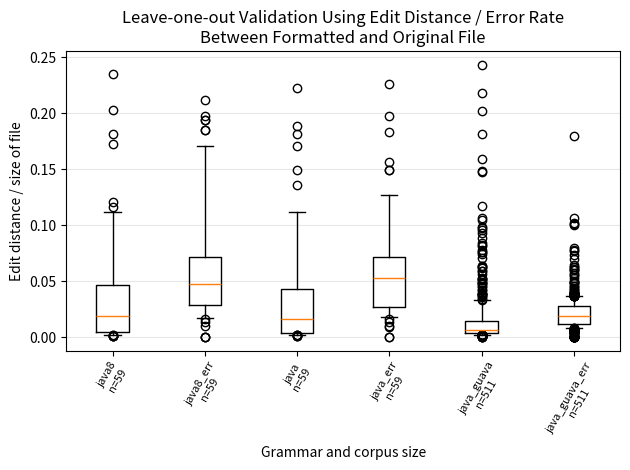

Generate this figure with matplotlib: (Note: this script raises an exception after producing the figure.)
#
# AUTO-GENERATED FILE. DO NOT EDIT
# CodeBuff 1.4.15 'Wed May 18 13:34:05 PDT 2016'
#
import matplotlib.pyplot as plt

java_dist = [0.0018850141, 0.020178197, 0.027865317, 0.111582264, 0.009153318, 0.014784786, 0.010421387, 0.003649635, 0.18842193, 0.18152124, 0.017833259, 0.044871796, 0.033469312, 0.05263158, 0.0011129661, 0.0010976949, 0.030355593, 0.006960557, 0.0073463535, 0.016089927, 0.0049423394, 0.1493426, 0.0017641129, 0.0075650117, 0.0034567902, 0.021505376, 0.0019794141, 0.0028011205, 0.020624008, 0.22241338, 0.008365019, 0.037076842, 0.0020232676, 0.07622165, 0.13593256, 0.02876757, 0.021980831, 0.09255729, 0.0038035961, 0.0071138213, 0.006841505, 0.0018796993, 0.0013805799, 0.07252845, 0.0042357924, 0.0015923567, 0.0016386727, 0.0033057851, 0.01288698, 0.17104128, 0.011425463, 0.045009784, 0.03788218, 0.025641026, 0.041234627, 0.010806536, 0.039488673, 0.050551888, 0.056853335]
java_err = [0.027777778, 0.028478438, 0.05303761, 0.18355066, 0.11627907, 0.0623608, 0.08366534, 0.025316456, 0.057664234, 0.013661202, 0.053435113, 0.22580644, 0.0583691, 0.15625, 0.018867925, 0.015873017, 0.10743801, 0.026402641, 0.023002421, 0.034246575, 0.06918239, 0.11784512, 0.028037382, 0.046296295, 0.072289154, 0.14925373, 0.021052632, 0.01843318, 0.14925373, 0.07917059, 0.036, 0.1978022, 0.009708738, 0.06928407, 0.12662722, 0.0375, 0.05221239, 0.08922306, 0.033088237, 0.05376344, 0.05352798, 0.009433962, 0.0, 0.053030305, 0.054545455, 0.0, 0.018348623, 0.05263158, 0.07008965, 0.05671233, 0.024449877, 0.054303277, 0.04506699, 0.024922118, 0.061946902, 0.12195122, 0.0415625, 0.047588006, 0.06159383]
java8_dist = [0.0014144272, 0.11182457, 0.019228254, 0.012072675, 0.009968283, 0.009153318, 0.019151395, 0.20303711, 0.003649635, 0.18152124, 0.040838853, 0.033037476, 0.019145146, 0.06263899, 0.0011129661, 0.0010976949, 0.03859497, 0.0063060075, 0.015834076, 0.007524185, 0.00461285, 0.0940857, 0.0017641129, 0.0039525693, 0.0075650117, 0.0031658092, 0.0304414, 0.0028, 0.029858565, 0.008365019, 0.036808167, 0.0020232676, 0.23498191, 0.116425715, 0.031382807, 0.057463042, 0.03576039, 0.09134791, 0.032583136, 0.006554574, 0.0014091122, 0.0071138213, 0.035984006, 0.088757396, 0.0015923567, 0.0042357924, 0.0016386727, 0.0038546256, 0.04491726, 0.03868919, 0.02759135, 0.011150395, 0.06531645, 0.002389169, 0.014709429, 0.17240755, 0.04898114, 0.051149294, 0.12022559]
java8_err = [0.0, 0.18455367, 0.03168156, 0.0545657, 0.07968128, 0.11627907, 0.051923078, 0.060761347, 0.025316456, 0.013661202, 0.060944207, 0.18478261, 0.06870229, 0.21164021, 0.018867925, 0.015873017, 0.17094018, 0.026402641, 0.036020584, 0.024213076, 0.062893085, 0.10213243, 0.028037382, 0.060240965, 0.046296295, 0.036842104, 0.19402985, 0.01843318, 0.19402985, 0.036, 0.1978022, 0.009708738, 0.07728558, 0.11438679, 0.034375, 0.050808314, 0.059768066, 0.08243548, 0.029411765, 0.05109489, 0.0, 0.05376344, 0.016949153, 0.043560605, 0.0, 0.054545455, 0.018348623, 0.07017544, 0.047131147, 0.07334963, 0.04506699, 0.02200489, 0.046728972, 0.08943089, 0.04605263, 0.0570958, 0.042852674, 0.04518792, 0.044141915]
java_guava_dist = [0.0012886598, 0.0069637885, 0.008347246, 0.010192081, 0.0015527951, 0.0046783625, 0.0013284623, 0.0028645834, 0.003561888, 0.013024325, 0.010302937, 0.0030252868, 0.004123992, 0.00512492, 0.0033641716, 0.005748019, 0.005509642, 0.02697408, 0.005509642, 0.0020086083, 0.0049371636, 0.0023026315, 0.0057850126, 0.007109363, 0.007082069, 0.0037205457, 0.0038096718, 4.6598323E-4, 0.0035320087, 0.0207026, 0.016005121, 0.0019525802, 0.01103843, 0.0051858253, 0.017983789, 0.00872721, 0.0035684875, 0.056585245, 0.0016326531, 0.005672903, 0.0027788805, 0.0059441365, 0.011965356, 0.09820194, 0.005801688, 0.012028652, 0.008250594, 0.0050641857, 0.0030222894, 0.0036978342, 0.031542532, 0.023934724, 0.035787947, 0.0046783625, 0.0063718143, 0.0018666002, 0.0067491564, 0.03046683, 0.06379111, 0.047933232, 7.072136E-4, 0.005462491, 0.001980198, 0.051155116, 0.01938944, 0.0037593986, 0.012198137, 0.0034987277, 0.0032409658, 0.158898, 0.0038032455, 0.002873233, 0.0049261083, 0.0013742556, 0.0022853413, 0.00249501, 0.0033514872, 0.0015791551, 0.0041417396, 0.0030618494, 0.0044883303, 0.008085952, 0.0028712058, 0.011351729, 0.008097166, 0.0075050034, 0.0036166366, 0.012297735, 0.002796225, 0.0044125533, 0.003315964, 0.0067866626, 0.003092385, 0.022477783, 0.0033975085, 0.18156782, 0.0032347504, 0.004541326, 0.016284132, 0.0026166595, 0.019864853, 0.0066375704, 0.0043636365, 0.018341893, 0.031078529, 0.027092114, 0.0017660044, 0.010401568, 0.0034406825, 0.003702457, 0.008487269, 0.0031488433, 0.00954654, 0.0055132583, 0.00955414, 0.014101531, 0.010684246, 0.002834321, 0.005586592, 0.0054347827, 0.0043263286, 0.0038398246, 0.029326724, 0.0013738623, 0.0033849129, 0.005952381, 0.004223865, 0.09773014, 0.0020855058, 0.004608295, 0.0022889844, 0.013734879, 0.0042328043, 0.0032401038, 0.0032502708, 0.0043243244, 0.0032573289, 0.0031289111, 0.009517601, 0.0042127436, 0.004398021, 0.00491458, 0.0019146608, 0.012081218, 0.011999606, 0.014123244, 0.029096112, 0.0029344636, 0.0037388552, 0.011554332, 0.0043454645, 0.005759263, 0.0072665615, 0.0047343504, 0.0028896513, 0.0014355441, 0.031005356, 0.004095004, 0.005172071, 0.0054347827, 0.0026209678, 0.0031075203, 0.002019386, 0.010092059, 0.010968768, 0.0053238687, 0.0035868005, 0.0048706243, 0.0033989267, 0.0023572552, 0.006520405, 0.007860753, 0.0034118048, 0.004924278, 0.003357314, 0.014909279, 0.002578269, 0.07608183, 0.0036581117, 0.007989043, 0.032957003, 0.004693508, 0.00294792, 0.011535767, 0.0031921687, 0.00231324, 0.009655305, 0.0014144272, 0.012661946, 0.0097127, 0.0022611646, 0.05239651, 0.004931715, 0.0067476383, 0.0030198446, 0.002545177, 0.0040709507, 0.01047653, 0.008262936, 0.002617801, 0.003320683, 0.008214177, 0.062821835, 0.009789508, 0.003967161, 0.013049451, 0.0028935946, 0.021045407, 0.011387769, 0.0025861177, 0.0038314175, 0.10443996, 0.003078276, 0.002119542, 0.002119542, 0.014551009, 0.003918057, 1.03423314E-4, 0.003968254, 0.007352941, 0.03338891, 0.005811701, 0.005623687, 0.017109208, 0.031903986, 0.004887699, 0.045055762, 0.0022665458, 0.016624806, 0.0042668735, 0.009876099, 0.009388039, 0.008661269, 0.014247114, 0.014379415, 0.015097792, 0.09554974, 0.0024187975, 0.0027845458, 0.004196643, 0.010585229, 0.0037470725, 0.0023255814, 0.020307083, 0.014435222, 0.0040358743, 0.0049539986, 0.0035514967, 0.006060606, 0.029155912, 0.0062385323, 0.0045289854, 0.02458009, 0.0030708488, 0.039055403, 0.013834448, 0.0057671275, 0.003267974, 0.0059690354, 0.00858746, 0.0073917634, 0.013886337, 0.08235487, 0.0064123115, 0.004491584, 0.0038046925, 0.11724427, 0.0030254778, 0.020673515, 0.0065593324, 0.0074211503, 0.0024866785, 0.005513439, 0.003501512, 0.03672001, 0.003649635, 0.0037397158, 0.002116722, 0.0058383932, 0.051758997, 0.042471398, 7.29927E-4, 0.14739364, 0.0031397175, 0.0034429992, 0.0146991275, 0.022476995, 0.0631956, 0.0026737968, 0.01609442, 8.3022E-5, 0.020761246, 0.032947283, 0.0110011, 0.005408845, 0.014822135, 0.016467683, 0.1480211, 0.0021074815, 0.0023054755, 0.0027301093, 0.070510246, 0.007865414, 0.021254715, 0.038197096, 0.012258369, 0.009629712, 0.014870859, 0.0049850447, 0.031442665, 0.0020139427, 0.0067842607, 0.019281548, 0.0037792895, 0.027899344, 0.002714441, 0.0028272548, 0.012184315, 0.002319673, 0.021391444, 0.008789723, 0.009110629, 0.0019102197, 0.0062620426, 0.088807784, 0.003044802, 0.0047244094, 0.0038897893, 0.0015593673, 0.0022573364, 0.0018190086, 0.0016029311, 0.0025954763, 0.24338172, 0.07622072, 0.0024727993, 0.022413392, 0.007469532, 0.007950028, 0.0064234915, 0.019021949, 0.009195402, 0.0022633339, 0.009080591, 0.0042168675, 0.08400247, 0.011794982, 0.009958948, 0.01771366, 9.96016E-4, 0.0029300964, 0.009930122, 0.0144817075, 0.025024375, 0.0010810811, 0.004464286, 0.007473842, 0.010858324, 0.0039040714, 0.0055765426, 0.005602241, 0.0048348107, 0.007639744, 0.0042755925, 0.031436037, 0.007861017, 0.0040237186, 0.0033069104, 0.0075440067, 0.006882488, 0.01256913, 0.020123336, 0.0030272452, 0.0036734694, 0.0045336788, 0.073941134, 0.059396606, 0.04870215, 0.002717022, 0.0026370315, 0.0032397409, 0.0030355593, 0.0011940298, 0.0052137645, 0.048989113, 0.0088191, 0.009324145, 0.008443677, 0.003268313, 0.014713448, 0.014752371, 0.008457361, 8.896797E-4, 0.019660193, 0.015626471, 0.025511127, 0.017369295, 0.0040781284, 0.005846, 0.006331032, 0.012895662, 0.0010204081, 0.03269884, 0.022669185, 0.006403118, 0.008759937, 0.0031758957, 0.006014012, 0.030513782, 0.0026437198, 0.0077194474, 0.0034168565, 0.0026988043, 4.4228218E-4, 0.019529006, 0.0060409927, 0.0032989099, 0.0036679036, 0.006700448, 0.0033182648, 0.01661013, 0.0051747705, 0.013940521, 0.041786827, 0.07779401, 0.004954191, 0.023728041, 0.0057619708, 0.006582659, 0.03812722, 0.0010570824, 0.014145811, 0.012259849, 0.009502515, 0.019279128, 0.004214963, 0.0033869601, 0.008893539, 0.022285663, 0.0040779337, 0.037650388, 0.028304419, 0.21841022, 0.20221284, 0.0040453076, 0.012464532, 0.058970693, 0.047293853, 0.009373169, 0.02223144, 0.06163987, 0.0033692722, 0.00414651, 0.025572177, 0.02116594, 0.02361247, 0.0054099043, 0.012113347, 0.0067553306, 0.001854796, 0.027334852, 0.03226445, 0.0061193267, 0.016486347, 0.004085802, 0.0032271077, 0.006661732, 0.0070921984, 0.0051475633, 0.0061753807, 0.019325659, 0.005274262, 0.005154639, 0.00309119, 0.08102847, 0.010568342, 0.0037085514, 0.030676527, 6.896552E-4, 0.0035788845, 0.0038131555, 0.013513514, 0.00810537, 0.020574272, 7.6277653E-4, 0.023584906, 0.0025458247, 0.005888709, 0.106141016, 0.051894795, 0.025953548, 0.0044194106, 0.0027124775, 0.03436223, 0.018846218, 0.09282701, 0.0042426814, 0.008741259, 0.017706698, 0.038276337, 0.0453971, 0.005050505, 0.0051630433, 0.0076670316, 0.0052513126, 0.00456621, 0.03106537, 0.0041163815, 0.009496284, 0.0010834236, 0.0010458688]
java_guava_err = [0.0, 0.027108435, 0.057142857, 0.01891253, 0.009090909, 0.055555556, 0.027272727, 0.042682927, 0.021084337, 0.014760148, 0.029596413, 0.021934759, 0.04427481, 0.02173913, 0.0, 0.026415095, 0.02173913, 0.045498546, 0.02173913, 0.011904762, 0.01971831, 0.008370535, 0.032904148, 0.028827038, 0.016604178, 0.030571992, 0.030075189, 0.0, 0.018518519, 0.026068067, 0.034146342, 0.012658228, 0.012048192, 0.027314112, 0.01986755, 0.01917636, 0.015384615, 0.027123848, 0.0, 0.011956521, 0.008358663, 0.027888447, 0.022227112, 0.032, 0.008130081, 0.041841004, 0.027283512, 0.00990099, 0.003322259, 0.012096774, 0.014102564, 0.034313727, 0.041130036, 0.016216217, 0.0091743115, 0.010256411, 0.10204082, 0.015503876, 0.059541985, 0.028699217, 0.0, 0.005952381, 0.020833334, 0.028409092, 0.039408866, 0.02173913, 0.015384615, 0.006779661, 0.014577259, 0.0778032, 0.029891305, 0.01671123, 0.013937282, 0.0065312046, 0.016649324, 0.0056369784, 0.01875, 0.0020325202, 0.03163017, 0.015384615, 0.015873017, 0.012904797, 0.025773196, 0.007304602, 0.016806724, 0.017571885, 0.030120483, 0.06122449, 0.0068897638, 0.013565891, 0.011661808, 0.01396648, 0.01724138, 0.018957347, 0.0076045627, 0.012941176, 0.0114613185, 0.014925373, 0.01146789, 0.03125, 0.027669903, 0.010365854, 0.030674847, 0.027237354, 0.020007696, 0.052863438, 0.008720931, 0.030776093, 0.024636766, 0.023076924, 0.010309278, 0.0070339977, 0.029411765, 0.023088023, 0.03846154, 0.0125470515, 0.013816926, 0.008213553, 0.022801302, 0.020224718, 0.008032128, 0.0091743115, 0.012924667, 0.0121555915, 0.013020833, 0.055555556, 0.048387095, 0.021314388, 0.0055762082, 0.008583691, 0.0038834952, 0.013977128, 0.07317073, 0.015492254, 0.0, 0.021276595, 0.0, 0.013333334, 0.016620498, 0.0044444446, 0.014563107, 0.0123152705, 0.0028089888, 0.019292604, 0.025551684, 0.017449664, 0.036793694, 0.039473683, 0.02173913, 0.012738854, 0.012552301, 0.022530328, 0.009334889, 0.00896861, 0.015873017, 0.0014245014, 0.02668938, 0.02, 0.0091047045, 0.024193548, 0.009057971, 0.008403362, 0.016611295, 0.0141187925, 0.021903323, 0.013268999, 0.022857143, 0.018549748, 0.02153846, 0.01724138, 0.014771049, 0.035799522, 0.019434629, 0.0121630505, 0.014925373, 0.01801517, 0.012345679, 0.020652622, 0.01636444, 0.018989379, 0.018191546, 0.01746507, 0.033950616, 0.015415549, 0.025889968, 0.031948883, 0.016357206, 0.028753994, 0.022648083, 0.018708508, 0.0, 0.025474526, 0.02045944, 0.018932875, 0.008219178, 0.008287293, 0.011363637, 0.016627869, 0.0123854345, 0.011764706, 0.013295832, 0.01183432, 0.013844937, 0.011353899, 0.022861982, 0.009639564, 0.020057306, 0.0118733505, 0.02612036, 0.026595745, 0.01898734, 0.013888889, 0.011940299, 0.007832898, 0.0078125, 0.015895953, 0.007858546, 0.0, 0.010752688, 0.021857923, 0.024662675, 0.00877193, 0.012912482, 0.024829932, 0.019278096, 0.022304833, 0.028831564, 0.017301038, 0.023493975, 0.024523161, 0.019933555, 0.02096436, 0.014506769, 0.017832648, 0.011281225, 0.019894674, 0.025925925, 0.009940358, 0.00862069, 0.008064516, 0.024597919, 0.010256411, 0.00973236, 0.023809524, 0.028735632, 0.017857144, 0.039473683, 0.011952192, 0.036697246, 0.049953748, 0.008130081, 0.07017544, 0.01827957, 0.015789473, 0.019417476, 0.02413273, 0.016746411, 0.0116959065, 0.009352269, 0.009006391, 0.008064516, 0.010748065, 0.020966802, 0.02739726, 0.009015122, 0.025974026, 0.013552069, 0.007743363, 0.01403285, 0.036697246, 0.009708738, 0.0047393367, 0.028571429, 0.032663316, 0.021636877, 0.026845638, 0.01622718, 0.027726432, 0.030927835, 0.01438849, 0.029816514, 0.0, 0.027777778, 0.011627907, 0.015384615, 0.029940119, 0.03850642, 0.03587444, 0.011627907, 0.025032938, 0.0, 0.040229887, 0.045380875, 0.07692308, 0.015503876, 0.036956523, 0.023465704, 0.032133676, 0.020100502, 0.004878049, 0.007317073, 0.0151351355, 0.020833334, 0.023169601, 0.028378379, 0.019125683, 0.01131187, 0.032467533, 0.1, 0.17948718, 0.033557046, 0.027431421, 0.024066092, 0.0, 0.023131672, 0.009615385, 0.01, 0.011904762, 0.01908397, 0.029082773, 0.05952381, 0.049382716, 0.0, 0.02112676, 0.017216643, 0.011019284, 0.020618556, 0.005524862, 0.0042432817, 0.0046296297, 0.004733728, 0.014247552, 0.013192612, 0.026484752, 0.100890204, 0.037037037, 0.031624865, 0.008498584, 0.0085796, 0.033472802, 0.027612343, 0.028481012, 0.0065789474, 0.025531914, 0.008635579, 0.03827751, 0.013924051, 0.019911505, 0.020427112, 0.0, 0.014364641, 0.0060975607, 0.026515152, 0.062937066, 0.0, 0.022403259, 0.06477733, 0.06278027, 0.010526316, 0.020833334, 0.014173228, 0.016, 0.010305737, 0.010384216, 0.012946806, 0.013508892, 0.012738854, 0.012351327, 0.016438356, 0.035962876, 0.028037382, 0.018382354, 0.03125, 0.00896861, 0.022988506, 0.030303031, 0.024725275, 0.014581983, 0.021518987, 0.020066889, 0.0118811885, 0.014925373, 0.0, 0.016216217, 0.022796353, 0.03409091, 0.029079862, 0.038590603, 0.022326065, 0.015065913, 0.025477707, 0.027938344, 0.0, 0.025878003, 0.016009852, 0.025770308, 0.025641026, 0.015609756, 0.03761062, 0.02432886, 0.10616438, 0.0, 0.039596833, 0.02568982, 0.07954545, 0.034401875, 0.009484292, 0.013209393, 0.03534355, 0.008350731, 0.023613691, 0.009414654, 0.008290565, 0.0, 0.025423728, 0.017405063, 0.0128410915, 0.00983965, 0.01101393, 0.0074247755, 0.033738192, 0.015151516, 0.032886725, 0.01861862, 0.029213483, 0.017110266, 0.014221861, 0.0131752305, 0.019969279, 0.008324662, 0.0, 0.022146508, 0.022102747, 0.013114754, 0.039215688, 0.02183406, 0.018181818, 0.030470913, 0.021443889, 0.021341464, 0.03718674, 0.022130014, 0.028241334, 0.028455285, 0.01754386, 0.034790367, 0.031860225, 0.022255752, 0.036741216, 0.036525972, 0.028723072, 0.014084507, 0.028571429, 0.030110935, 0.024504084, 0.032540966, 0.01058201, 0.028313253, 0.019572955, 0.013605442, 0.025559105, 0.03539823, 0.016806724, 0.030303031, 0.03311258, 0.0030395137, 0.025270758, 0.013490725, 0.014492754, 0.019512195, 0.032384988, 0.016853932, 0.024691358, 0.027777778, 0.027455766, 0.021186441, 0.027083334, 0.03683241, 0.012345679, 0.02016129, 0.014492754, 0.026595745, 0.017021276, 0.027027028, 0.0, 0.048780486, 0.037037037, 0.022522522, 0.031578947, 0.036243822, 0.019601837, 0.010666667, 0.010204081, 0.029705644, 0.026219714, 0.021472393, 0.03076923, 0.048235293, 0.01642036, 0.024865782, 0.01640135, 0.03469388, 0.029612755, 0.022813689, 0.033613447, 0.0, 0.014336918, 0.020346647, 0.016949153, 0.0, 0.015015015]

language_data = [java8_dist, java8_err, java_dist, java_err, java_guava_dist, java_guava_err]
labels = ["java8\nn=59", "java8_err\nn=59", "java\nn=59", "java_err\nn=59", "java_guava\nn=511", "java_guava_err\nn=511"]
fig = plt.figure()
ax = plt.subplot(111)
ax.boxplot(language_data,
           whis=[10, 90], # 10 and 90 % whiskers
           widths=.35,
           labels=labels)
ax.set_xticklabels(labels, rotation=60, fontsize=8)
plt.xticks(range(1,len(labels)+1), labels, rotation=60)
ax.yaxis.grid(True, linestyle='-', which='major', color='lightgrey', alpha=0.5)
ax.set_xlabel("Grammar and corpus size")
ax.set_ylabel("Edit distance / size of file")
ax.set_title("Leave-one-out Validation Using Edit Distance / Error Rate\nBetween Formatted and Original File")
plt.tight_layout()
fig.savefig('images/all_java_leave_one_out.pdf', format='pdf')
plt.show()
